3-way image classification set "origin_GH_d2.5_CEO_padding_enhanced.4" from GitHub (xin1602/Object_Detection_Tooth); label vocabulary: apical lesion, normal, peri-endo lesion.

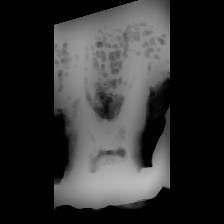
Label: apical lesion

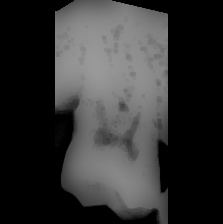
Label: normal

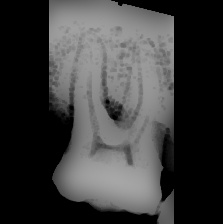
Label: normal

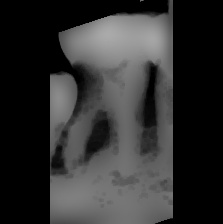
Label: peri-endo lesion

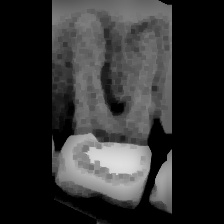
Label: peri-endo lesion

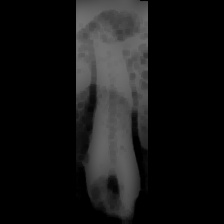
Label: apical lesion
